Photos from the image-classification dataset "dataset" in the GitHub repository LaLils/ACS-Java. Its 24 classes are: croco candy, croco blue, croco yellow, croco red, croco green, dragibus candy, dragibus blue, dragibus yellow, dragibus black, dragibus pink, dragibus red, dragibus green, fraise, fraise fraise, oeuf, oeuf oeuf, ourson, ourson jaune, ourson rouge, ourson vert, schtroumpf, schtroumpf blanc, schtroumpf jaune, schtroumpf rouge.

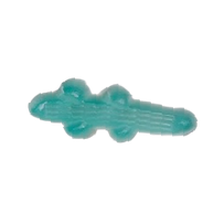
Label: croco blue

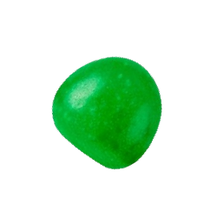
Label: dragibus green

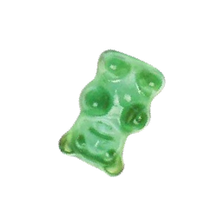
Label: ourson vert

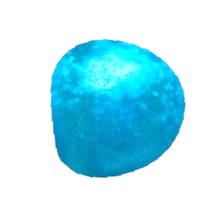
Label: dragibus blue

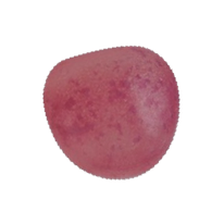
Label: dragibus pink

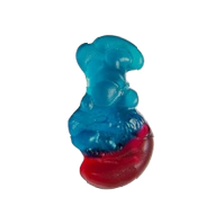
Label: schtroumpf
